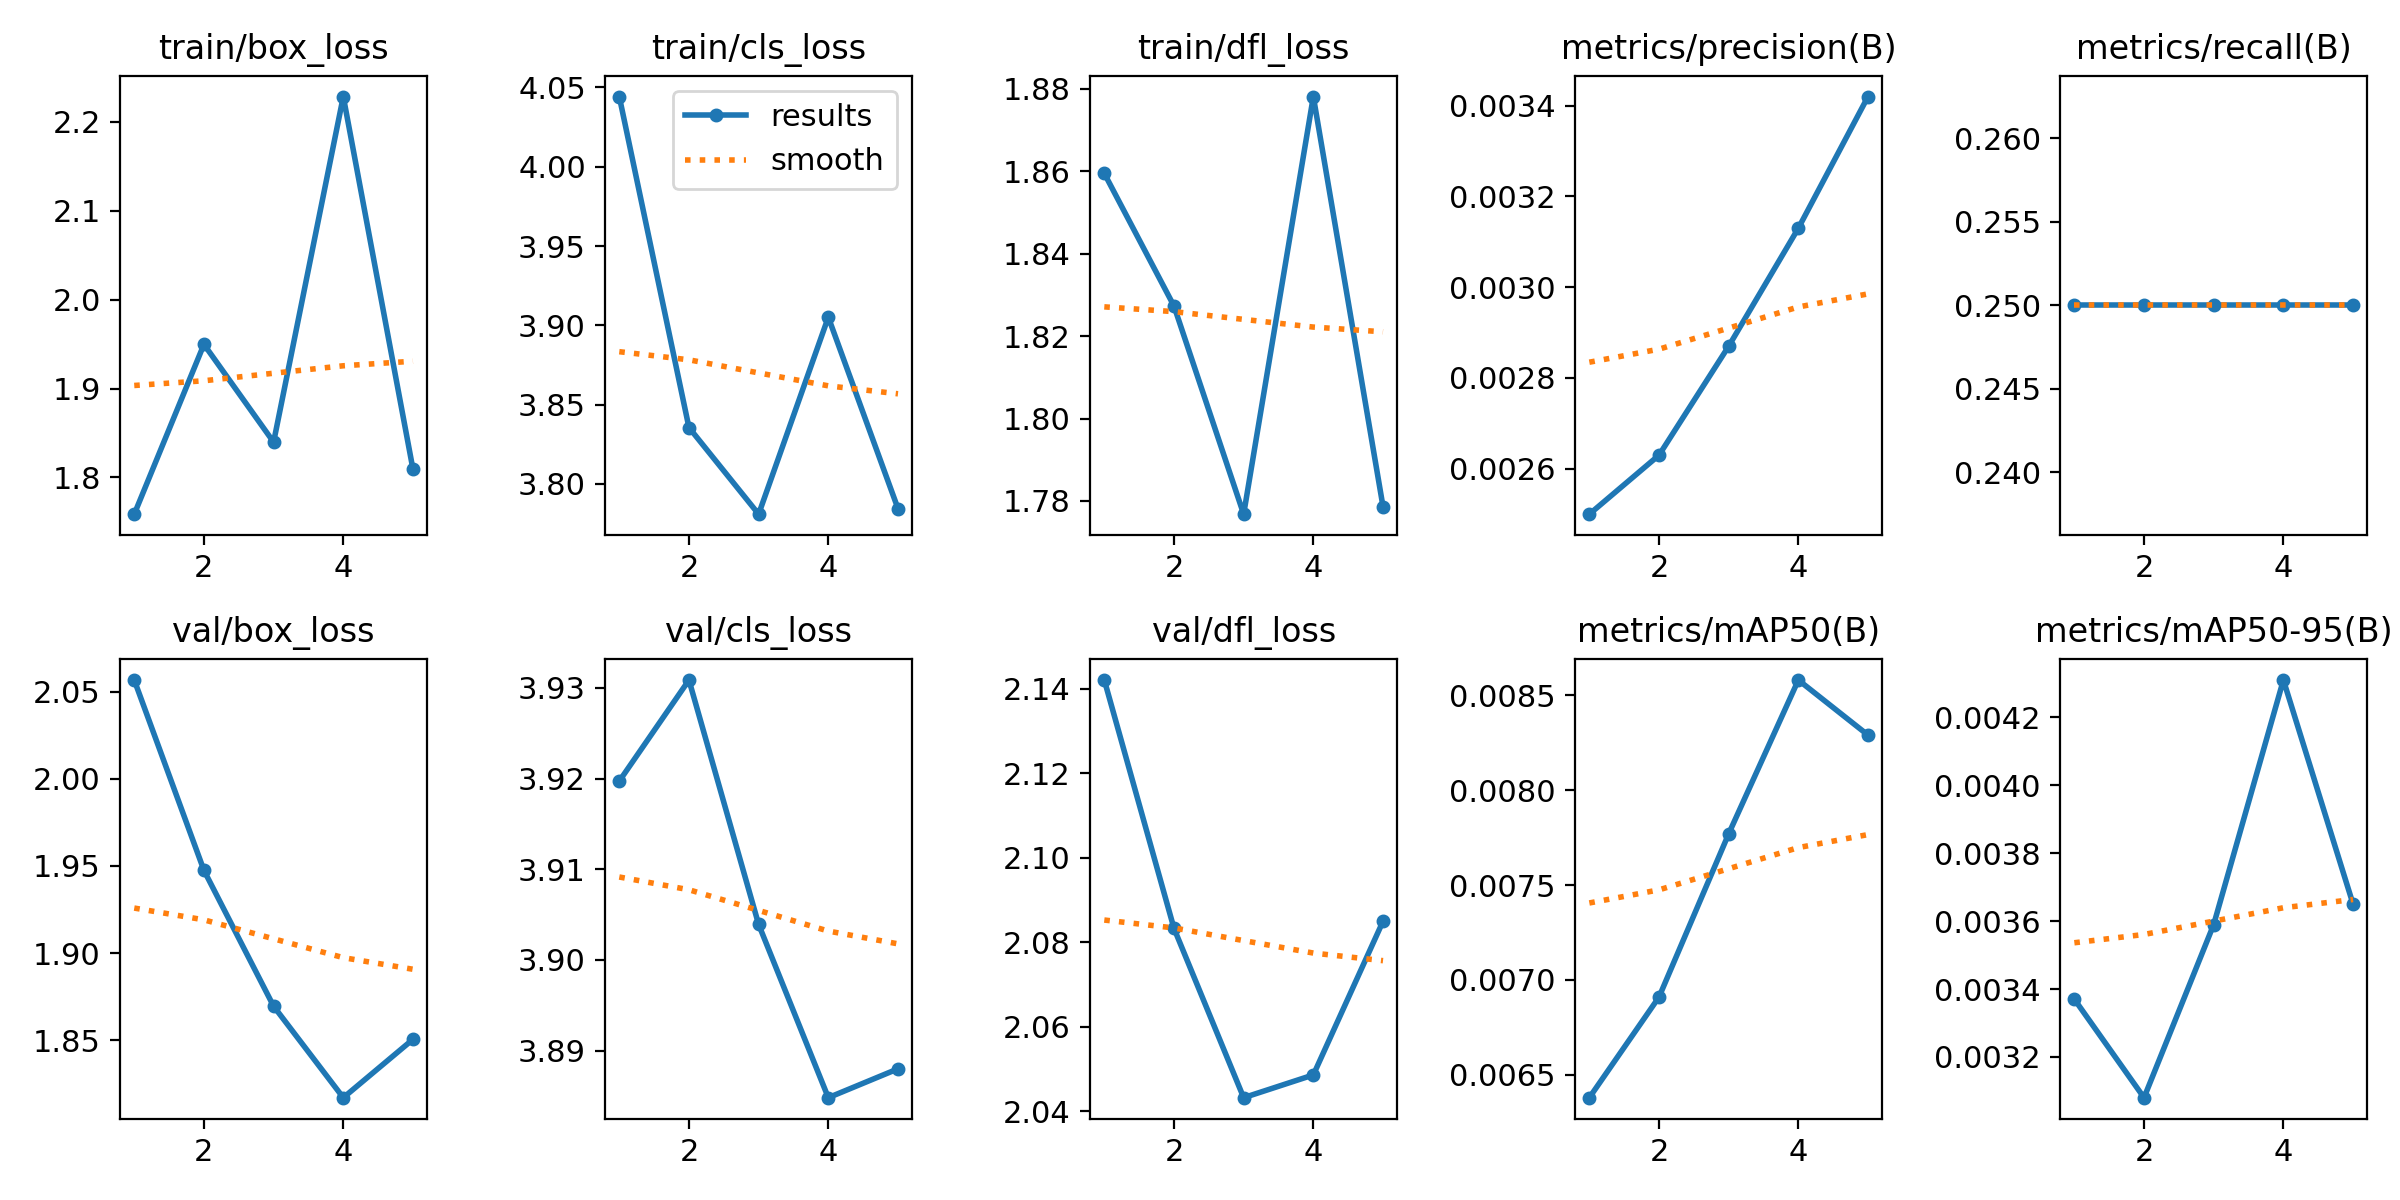

Data behind this chart, as committed beside it:
epoch, time, train/box_loss, train/cls_loss, train/dfl_loss, metrics/precision(B), metrics/recall(B), metrics/mAP50(B), metrics/mAP50-95(B), val/box_loss, val/cls_loss, val/dfl_loss, lr/pg0, lr/pg1, lr/pg2
1, 6.832, 1.759, 4.044, 1.859, 0.0025, 0.25, 0.00638, 0.00337, 2.057, 3.92, 2.142, 0, 0, 0
2, 11.02, 1.95, 3.836, 1.827, 0.00263, 0.25, 0.00691, 0.00308, 1.948, 3.931, 2.083, 1.0025e-05, 1.0025e-05, 1.0025e-05
3, 14.89, 1.84, 3.781, 1.777, 0.00287, 0.25, 0.00777, 0.00359, 1.87, 3.904, 2.043, 1.51e-05, 1.51e-05, 1.51e-05
4, 18.64, 2.228, 3.905, 1.878, 0.00313, 0.25, 0.00858, 0.00431, 1.817, 3.885, 2.049, 1.5225e-05, 1.5225e-05, 1.5225e-05
5, 22.32, 1.809, 3.784, 1.779, 0.00342, 0.25, 0.00829, 0.00365, 1.851, 3.888, 2.085, 1.04e-05, 1.04e-05, 1.04e-05
